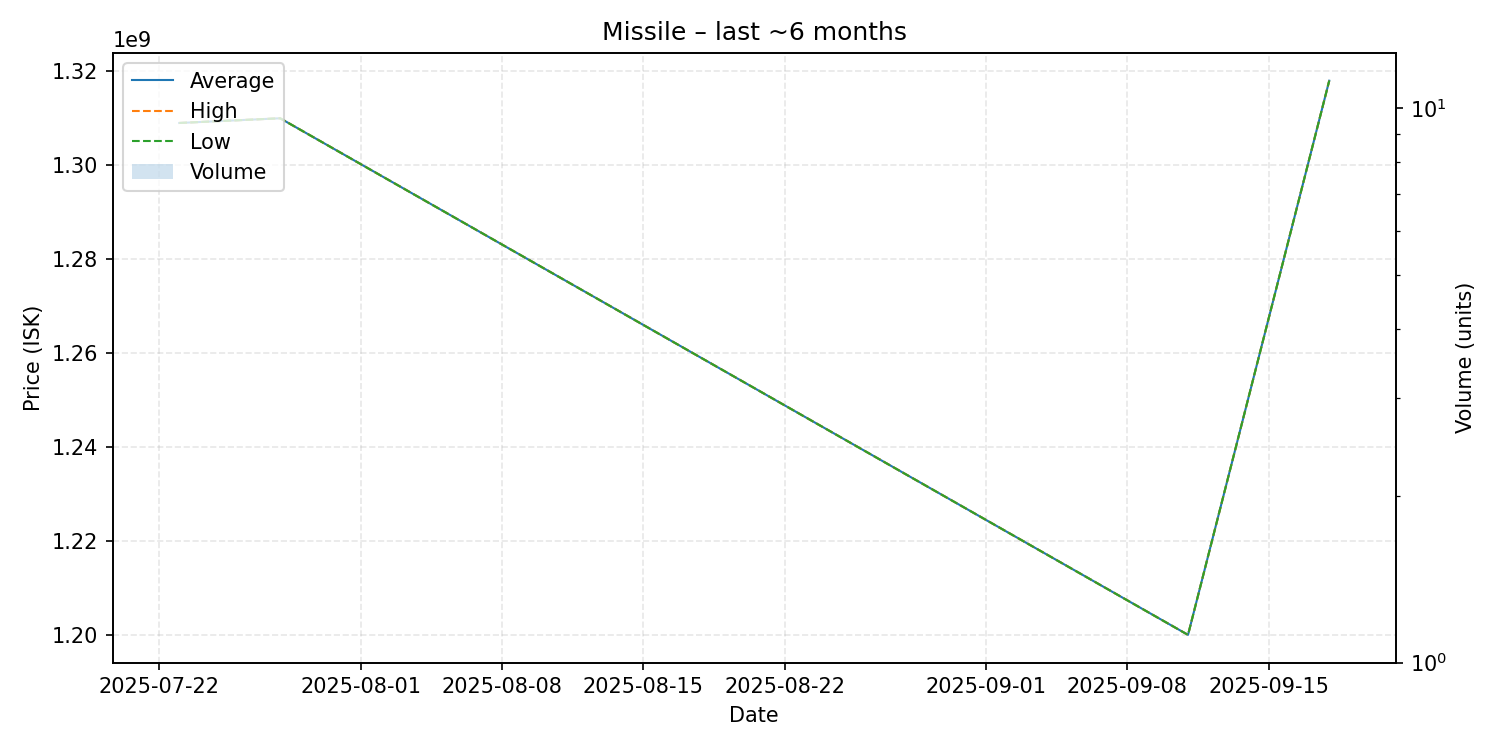

Values plotted in this chart, from the file beside it:
date, average, highest, lowest, order_count, volume
2025-07-23, 1309000000, 1309000000, 1309000000, 1, 1
2025-07-28, 1310000000, 1310000000, 1310000000, 1, 1
2025-09-11, 1200000000, 1200000000, 1200000000, 1, 1
2025-09-18, 1318000000, 1318000000, 1318000000, 1, 1
